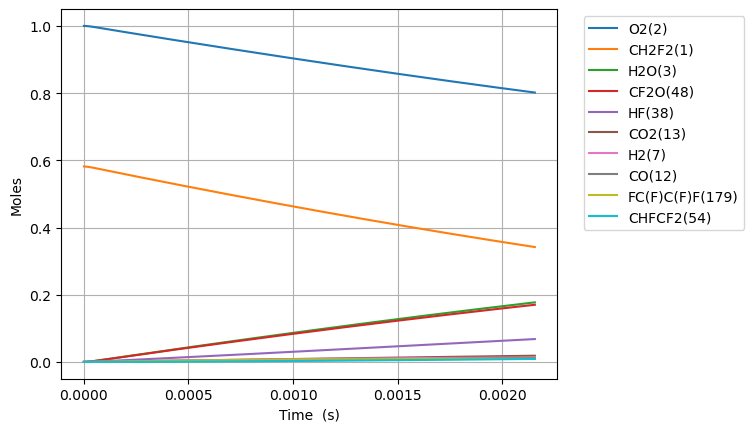

The table this chart was drawn from, first rows:
Time (s), Volume (m^3), N2, Ne, CH2F2(1), O2(2), H2O(3), OH(4), HF(38), CHF(40), CHF2(81), FC1OO1(129), [O]C([O])F(131), H(5), CFO2(136), CO2(13), F(37), HO2(10), [O]OC(F)F(168), H2(7), O(6), CF2O(48), CHFO(46), FC(F)C(F)F(179)
0.0, 0.1448, 3.76, 0.0, 0.5817, 1.0, 0.0, 0.0, 0.0, 0.0, 0.0, 0.0, 0.0, 0.0, 0.0, 0.0, 0.0, 0.0, 0.0, 0.0, 0.0, 0.0, 0.0, 0.0
2.229060295072328e-17, 0.1448, 3.76, 0.0, 0.5817, 1.0, 4.193258206835256e-39, 3.421384557241074e-29, 1.9636865946275404e-16, 1.963686594410659e-16, 1.3760234329452757e-17, 1.9616424397320363e-31, 2.5864060470893784e-30, 2.1637472947215563e-26, 2.1618010294214856e-26, 5.417879749286134e-36, 5.8312542326939207e-33, 1.3760234329965423e-17, 4.952471212110137e-28, 7.437731571466761e-20, 2.797490402867264e-26, 3.422340709174877e-29, 6.738119746589182e-29, 8.51510444274984e-37
6.241368826202518e-17, 0.1448, 3.76, 0.0, 0.5817, 1.0, 4.978236242042875e-38, 2.06651631739868e-28, 5.49832246495711e-16, 5.498322463647146e-16, 3.8528656120743584e-17, 1.1848333161331463e-30, 1.5621890543780587e-29, 1.3062761750222834e-25, 1.3057278213223086e-25, 6.4321068363303e-35, 3.525237235861182e-32, 3.8528656123902805e-17, 2.9912926108844618e-27, 2.0825648400106923e-19, 7.855673909513379e-26, 2.06709379215492e-28, 4.0698243265179e-28, 5.143123890872271e-36
1.4265985888462898e-16, 0.1448, 3.76, 0.0, 0.5817, 1.0, 4.887662072440144e-37, 9.94938696483312e-28, 1.2567594205616238e-15, 1.2567594199309321e-15, 8.806549969642874e-17, 5.704475452760857e-30, 7.52126581397778e-29, 6.287786793732049e-25, 6.286517386833654e-25, 6.315080629499106e-34, 1.7004682497584754e-31, 8.806549971177608e-17, 1.4401786266365373e-26, 4.760148205738722e-19, 1.8062844052284067e-25, 9.952166839479967e-28, 1.959445221675185e-27, 2.4761935600586293e-35
3.031522001298366e-16, 0.1448, 3.76, 0.0, 0.5817, 1, 4.3230821246800974e-36, 4.345159082484777e-27, 2.6706137686934447e-15, 2.670613765939048e-15, 1.871391868202129e-16, 2.491305777737089e-29, 3.2847326098149895e-28, 2.745763892245778e-24, 2.745487300417129e-24, 5.585617293159531e-33, 7.454667902409182e-31, 1.8713918688751658e-16, 6.28963842031394e-26, 1.0115314937194783e-18, 3.8840396884045733e-25, 4.34637275975816e-27, 8.557412071627789e-27, 1.0814194811737372e-34
6.241368826202519e-16, 0.1448, 3.76, 0.0, 0.5817, 1, 3.633811637878897e-35, 1.8140187175589668e-26, 5.498322464957066e-15, 5.498322453458e-15, 3.852865609574366e-16, 1.0400807128775318e-28, 1.3713097231799035e-27, 1.1462466659207915e-23, 1.1461868995459289e-23, 4.6950478807712053e-32, 3.135808515397497e-30, 3.8528656123897337e-16, 2.625800219501452e-25, 2.082564840010696e-18, 8.184835295890168e-25, 1.8145250971999678e-26, 3.572551083755157e-26, 4.514719281906379e-34
1.2661062476010823e-15, 0.1448, 3.76, 0.0, 0.5817, 1, 2.9792193543587416e-34, 7.410861100655642e-26, 1.1153739857484233e-14, 1.1153739810506795e-14, 7.815813087905064e-16, 4.249147469792374e-28, 5.6022355609956734e-27, 4.682680143555631e-23, 4.6825474488231446e-23, 3.8492838944798457e-31, 1.3003919547481525e-29, 7.815813099417904e-16, 1.072725059899661e-24, 4.2246315325931995e-18, 1.7367566856555556e-24, 7.412927320089106e-26, 1.4595036846063616e-25, 1.8444148976979314e-33
2.550044977562743e-15, 0.1448, 3.76, 0.0, 0.5817, 1, 2.4126507396372125e-33, 2.9955907613030816e-25, 2.2464574642538254e-14, 2.2464574452647936e-14, 1.5741708026911346e-15, 1.717636718535564e-27, 2.2645033989666515e-26, 1.8927918697839856e-22, 1.8927605241564134e-22, 3.1172498631259977e-30, 5.412521464057866e-29, 1.5741708073470384e-15, 4.336126145314092e-24, 8.508764917758845e-18, 3.805759280995249e-24, 2.996423933716775e-25, 5.899547226890545e-25, 7.455458387771502e-33
5.117922437486065e-15, 0.1448, 3.76, 0.0, 0.5817, 1, 1.9419138914182921e-32, 1.2045156512873674e-24, 4.5086244212645057e-14, 4.508624344910443e-14, 3.15934978343035e-15, 6.907051341176212e-27, 9.105389866192236e-26, 7.610788141882534e-22, 7.610706642868348e-22, 2.5090338296425792e-29, 2.301909901688569e-28, 3.1593498021559896e-15, 1.7435372031751646e-23, 1.7077031688095623e-17, 8.873590763932508e-24, 1.2048490365279399e-24, 2.3721819760132913e-24, 2.997837968107986e-32
1.0253677357332708e-14, 0.1448, 3.76, 0.0, 0.5817, 1, 1.5582679019275555e-31, 4.8306607817373254e-24, 9.032958335285366e-14, 9.032958029071428e-14, 6.329707716660637e-15, 2.7704452813820074e-26, 3.651605458137293e-25, 3.052257430413308e-21, 3.0522336180859706e-21, 2.0133415468933367e-28, 1.0238782941905936e-27, 6.329707791767716e-15, 6.992363608743871e-23, 3.42135652288146e-17, 2.2728568174289053e-23, 4.8319847337960055e-24, 9.513510573638508e-24, 1.202291923917097e-31
2.0525187197025995e-14, 0.1448, 3.76, 0.0, 0.5817, 1, 1.2485174609953811e-30, 1.9347954167151197e-23, 1.8081626163325095e-13, 1.808162493687218e-13, 1.2670423470128867e-14, 1.1099505943982682e-25, 1.462496285736847e-24, 1.2224931608553373e-20, 1.2224853693840658e-20, 1.6131231193878109e-27, 4.907577859452284e-27, 1.2670423770966492e-14, 2.8005923269308546e-22, 6.848663231062205e-17, 6.531585497652293e-23, 1.9353152169654818e-23, 3.8103663424851715e-23, 4.81563761279425e-31
4.1068206876412566e-14, 0.1448, 3.76, 0.0, 0.5817, 1, 9.995841579116843e-30, 7.744315506763417e-23, 3.617896181939659e-13, 3.617895691038898e-13, 2.5351854525097598e-14, 4.445315847436124e-25, 5.853391775327191e-24, 4.893154373533015e-20, 4.893126450140138e-20, 1.2914791177247199e-26, 2.610105802329726e-26, 2.5351855729265513e-14, 1.1209665347857819e-21, 1.3703276647721704e-16, 2.1000035013562723e-22, 7.746312238548683e-23, 1.525139460875541e-22, 1.9276691766752122e-30
8.215424623518572e-14, 0.1448, 3.76, 0.0, 0.5817, 1, 7.99988786341228e-29, 3.0988082643737046e-22, 7.237363313150771e-13, 7.237361348908527e-13, 5.071471482717753e-14, 1.7808023288100165e-24, 2.3417953125784932e-23, 1.9578979097257671e-19, 1.9578872060797844e-19, 1.0335754397887601e-25, 1.5611804239376017e-25, 5.0714719645470884e-14, 4.485324253733115e-21, 2.741250348343449e-16, 7.374137756978039e-22, 3.0995401360531286e-22, 6.102543739451165e-22, 7.714461147845466e-30
1.6432632495273203e-13, 0.1448, 3.76, 0.0, 0.5817, 1, 6.40140846252428e-28, 1.2397837518107882e-21, 1.447629757556024e-12, 1.4476289717314057e-12, 1.0144042820001445e-13, 7.141140821300575e-24, 9.366116019298552e-23, 7.832861205924827e-19, 7.832817857224756e-19, 8.270168099490207e-25, 1.0380689112352704e-24, 1.0144044747632274e-13, 1.7944201584595488e-20, 5.483095717404918e-16, 2.7444563599533116e-21, 1.2400228741891152e-21, 2.4414143173117875e-21, 3.0873057888654183e-29
3.286704823878246e-13, 0.1448, 3.76, 0.0, 0.5817, 1, 5.122065405282599e-27, 4.960007967286985e-21, 2.895416610032817e-12, 2.8954134664799808e-12, 2.028918260212541e-13, 2.870097044648328e-23, 3.7446806627912106e-22, 3.1333960660509614e-18, 3.133377447001354e-18, 6.6167534402177984e-24, 7.460671963893814e-24, 2.0289190313188497e-13, 7.178251929001946e-20, 1.0966786470894667e-15, 1.0567708397461874e-20, 4.9605351030321425e-21, 9.766447654746498e-21, 1.2358380842418206e-28
6.573587972580098e-13, 0.1448, 3.76, 0.0, 0.5817, 1, 4.09857068993256e-26, 1.9844594119867937e-20, 5.790990314966005e-12, 5.790977740254686e-12, 4.0579450597285866e-13, 1.1587959633077437e-22, 1.4962791810843037e-21, 1.2534068666170284e-17, 1.2533982248681687e-17, 5.293639247261675e-23, 5.630670185361294e-23, 4.0579481441919577e-13, 2.8714073065779403e-19, 2.193416810087051e-15, 4.14533114279469e-20, 1.9843267074908654e-20, 3.906734493177526e-20, 4.950075840217704e-28
1e-12, 0.1448, 3.76, 0.0, 0.5817, 1, 1.9058958507983577e-25, 5.0891595326306153e-20, 8.809481730653442e-12, 8.8094494926918e-12, 6.173102060492026e-13, 3.0153491042629233e-22, 3.829161603054977e-21, 3.2133709073242204e-17, 3.21334359579927e-17, 2.460828343524586e-22, 2.546784577461401e-22, 6.173109967803049e-13, 7.361434864750453e-19, 3.336711789321636e-15, 1.0543215726611682e-19, 5.0873866115694254e-20, 1.0015749755221414e-19, 1.2717794600227237e-27
1.3147354269983802e-12, 0.1448, 3.76, 0.0, 0.5817, 1, 3.2800925353463086e-25, 7.941003123982235e-20, 1.158213772475087e-11, 1.1582087424975769e-11, 8.115994031675011e-13, 4.720698726222164e-22, 5.97204675329431e-21, 5.013709320559228e-17, 5.0136648597833895e-17, 4.2349882335727457e-22, 4.368941947784036e-22, 8.116006369045826e-13, 1.148578047598169e-18, 4.386893234503692e-15, 1.6420036494983409e-19, 7.93772357074457e-20, 1.5627227626686924e-19, 1.9852885947008006e-27
2.629488686479121e-12, 0.1448, 3.76, 0.0, 0.5817, 1, 2.6259582160301423e-24, 3.1788367339023763e-19, 2.316443254399563e-11, 2.3164231343596102e-11, 1.6232073471625185e-12, 1.9562154032973643e-21, 2.3783543468758257e-20, 2.005488074656672e-16, 2.005462307538284e-16, 3.38799289516646e-21, 3.440212138462166e-21, 1.6232122815665715e-12, 4.594292983237555e-18, 8.773846870800817e-15, 6.537534718048383e-19, 3.1753256903966017e-19, 6.250932006843175e-19, 7.982979199302952e-27
3.944241945959862e-12, 0.1448, 3.76, 0.0, 0.5817, 1, 7.5116659044926e-24, 6.758577893272163e-19, 3.47467273629171e-11, 3.4746299811886126e-11, 2.4348134412038153e-12, 4.2562170533616106e-21, 5.0386909020316506e-20, 4.2616513453832775e-16, 4.261584846834734e-16, 9.687509454349261e-21, 9.795658670504342e-21, 2.4348239259679287e-12, 9.762804947495847e-18, 1.3160801688334237e-14, 1.3875211852970544e-18, 6.747886560367046e-19, 1.3283237011185253e-18, 1.703432461693568e-26
6.573748464921343e-12, 0.1448, 3.76, 0.0, 0.5817, 1, 3.456321106539042e-23, 1.8710695189439945e-18, 5.7911316999489127e-11, 5.791013495107699e-11, 4.058018233004634e-12, 1.2466989497963291e-20, 1.3822467805935327e-19, 1.178207817943305e-15, 1.178181055675912e-15, 4.451948552433518e-20, 4.478575069946943e-20, 4.058047214113339e-12, 2.6990670836202483e-17, 2.1934719198437667e-14, 3.833159843293993e-18, 1.865810391000753e-18, 3.672411114649082e-18, 4.757078817303643e-26
8.927585623003863e-12, 0.1448, 3.76, 0.0, 0.5817, 1, 7.748153288057761e-23, 3.324735476879417e-18, 7.864740243700192e-11, 7.86453038988354e-11, 5.511045330048822e-12, 2.2943219310733018e-20, 2.441459864250102e-19, 2.0917092759445414e-15, 2.0916519871330984e-15, 9.973285393681046e-20, 1.0015658020546447e-19, 5.511096774281095e-12, 4.7917027544111484e-17, 2.9788814745570324e-14, 6.804655492957697e-18, 3.3127107644759445e-18, 6.5197800049077975e-18, 8.506000140196657e-26
1e-11, 0.1448, 3.76, 0.0, 0.5817, 1, 1.0882528100646251e-22, 4.173171347690024e-18, 8.809481729675722e-11, 8.809218457517363e-11, 6.1730454271007916e-12, 2.936138840032044e-20, 3.0540166277945125e-19, 2.6241468077644633e-15, 2.6240678987026205e-15, 1.4001616928083352e-19, 1.4050397854341321e-19, 6.1731099613571794e-12, 6.011388851177803e-17, 3.336716661557562e-14, 8.537386179619902e-18, 4.156150687365378e-18, 8.179392045455408e-18, 1.0715308139755914e-25
1.1281422781086382e-11, 0.1448, 3.76, 0.0, 0.5817, 1, 1.4627777488820687e-22, 5.186963289003667e-18, 9.938348787349277e-11, 9.938021685871334e-11, 6.964066159049489e-12, 3.703042777603126e-20, 3.785957758342393e-19, 3.260353853673837e-15, 3.2602491106787784e-15, 1.8815050903493751e-19, 1.8871489075873935e-19, 6.964146334512734e-12, 7.468785901885891e-17, 3.7642922054263074e-14, 1.0607817743206076e-17, 5.163972994536997e-18, 1.0162454490477653e-17, 1.3355199642331146e-25
1.3635259939168902e-11, 0.1448, 3.76, 0.0, 0.5817, 1, 2.443249646648236e-22, 7.434787977856478e-18, 1.2011957330905474e-10, 1.2011488877519546e-10, 8.417081088354412e-12, 5.47502027263193e-20, 5.395499970622239e-19, 4.6692432276329435e-15, 4.6690721529223805e-15, 3.1405367607046966e-19, 3.1470953151145517e-19, 8.417195895073949e-12, 1.0696178756230737e-16, 4.549704264114977e-14, 1.519497369152565e-17, 7.396068808801758e-18, 1.4554005119244548e-17, 1.9262641547967153e-25
1.8342934255333942e-11, 0.1448, 3.76, 0.0, 0.5817, 1, 5.211565890072167e-22, 1.2811282550109567e-17, 1.6159174417817667e-10, 1.6158368357373523e-10, 1.1323097515981508e-11, 9.912341467685488e-20, 9.208109328813395e-19, 8.034228296843184e-15, 8.033873094227726e-15, 6.69166194148063e-19, 6.697792461667047e-19, 1.1323295017723482e-11, 1.8404375787910727e-16, 6.120532040868859e-14, 2.6157554751508235e-17, 1.2727925547685054e-17, 2.5042852880430292e-17, 3.3567878200528726e-25
2.305060857149898e-11, 0.1448, 3.76, 0.0, 0.5817, 1, 9.475976679244192e-22, 1.9621273666050098e-17, 2.0306391504422036e-10, 2.030515869532857e-10, 1.4229092146083914e-11, 1.588518124037185e-19, 1.397125216884781e-18, 1.2287652302632704e-14, 1.2287018330565824e-14, 1.2154739502035706e-18, 1.215505510015387e-18, 1.422939414386894e-11, 2.8147559109725695e-16, 7.691366590319786e-14, 4.002690972910972e-17, 1.9468827501673772e-17, 3.830117225989433e-17, 5.199639140363277e-25
2.775828288766402e-11, 0.1448, 3.76, 0.0, 0.5817, 1, 1.5679286311948169e-21, 2.796765814327788e-17, 2.4453608590733493e-10, 2.4451853875742403e-10, 1.7135063524624516e-11, 2.365148460328699e-19, 1.97252631612322e-18, 1.748944860094877e-14, 1.7488414429569487e-14, 2.00907853754554e-18, 2.0075968224315532e-18, 1.7135493275617563e-11, 4.006293303468519e-16, 9.262209899866619e-14, 5.700530773996065e-17, 2.771440155873881e-17, 5.4515859405158746e-17, 7.497132236108854e-25
3.71736315199941e-11, 0.1448, 3.76, 0.0, 0.5817, 1, 3.6215905284247275e-21, 4.939517792670052e-17, 3.27480427627671e-10, 3.274495342845993e-10, 2.294693533254969e-11, 4.561103268478392e-19, 3.4115483986870463e-18, 3.079119250291691e-14, 3.078885627288414e-14, 4.628569902702254e-18, 4.618156211889601e-18, 2.2947691568217563e-11, 7.053125082703105e-16, 1.2403933086910386e-13, 1.0050266035643607e-16, 4.880735673614862e-17, 9.598010930115927e-17, 1.3573019949244107e-24
4.6588980152324176e-11, 0.1448, 3.76, 0.0, 0.5817, 1, 6.96891164875304e-21, 7.715429903595491e-17, 4.1042476934397233e-10, 4.10376664133703e-10, 2.8758712934077854e-11, 7.697449417866474e-19, 5.2204178227274524e-18, 4.7945279773755675e-14, 4.794084965046102e-14, 8.885050760605235e-18, 8.854057215067536e-18, 2.875988991097464e-11, 1.0982204976831002e-15, 1.554571426442044e-13, 1.567196068735146e-16, 7.602068859553021e-17, 1.4945432110485896e-16, 2.17046685477214e-24
6.541967741698434e-11, 0.1448, 3.76, 0.0, 0.5817, 1, 1.9259540335071033e-20, 1.519794564634941e-16, 5.763134528038538e-10, 5.762193194907642e-10, 4.038198618771242e-11, 1.7433329439220583e-18, 9.849605866900743e-18, 9.381668900893191e-14, 9.380470085772321e-14, 2.441715084534768e-17, 2.427064670088321e-17, 4.038428683825516e-11, 2.1488170631105758e-15, 2.1829525285145376e-13, 3.0763400914606566e-16, 1.488455655173038e-16, 2.9245538924948786e-16, 4.483199636427882e-24
9.999999999999999e-11, 0.1448, 3.76, 0.0, 0.5817, 1, 7.107774226210223e-20, 3.580966470904684e-16, 8.809481731527637e-10, 8.807292224185681e-10, 6.172576277111589e-11, 5.037487045153124e-18, 2.1393612627394865e-17, 2.1819715499393058e-13, 2.1815405320121893e-13, 8.904746012949529e-17, 8.808570665275938e-17, 6.173110237630313e-11, 4.9971291529152325e-15, 3.3370271700797816e-13, 7.200396027850752e-16, 3.4659894708721985e-16, 6.802397742902657e-16, 1.1499720009537432e-23
1.0308107194630465e-10, 0.1448, 3.76, 0.0, 0.5817, 1, 7.753221795306355e-20, 3.8077822880134333e-16, 9.080908202301424e-10, 9.078582169905219e-10, 6.362741058833429e-11, 5.4256259342910346e-18, 2.2613354620747064e-17, 2.3180135415823533e-13, 2.317543974164995e-13, 9.707443763536245e-17, 9.600215424225375e-17, 6.363308224557226e-11, 5.308648924086158e-15, 3.4398620965869323e-13, 7.65282937144487e-16, 3.6824063512221667e-16, 7.226555138756343e-16, 1.2298878782718636e-23
1.7840386100494527e-10, 0.1448, 3.76, 0.0, 0.5817, 1, 4.2457252503434563e-19, 1.1704755072568177e-15, 1.5716455623171659e-09, 1.5709503997415585e-09, 1.1011381911546059e-10, 2.1905595757882962e-17, 5.88000547834308e-17, 6.926409807995609e-13, 6.923932910764245e-13, 5.179395414217277e-16, 5.0702879282529685e-16, 1.1013068400321496e-10, 1.585880425700043e-14, 5.954657679868856e-13, 2.3191713828249353e-15, 1.103168346382843e-15, 2.159723316512999e-15, 4.4284007202582876e-23
2.5372665006358587e-10, 0.1448, 3.76, 0.0, 0.5817, 1, 1.209271299062692e-18, 2.4231211354641078e-15, 2.235200323437701e-09, 2.2337951619770293e-09, 1.56594372754585e-10, 5.2697169513656297e-17, 1.0585953130404795e-16, 1.3998379814811692e-12, 1.3991484533952097e-12, 1.4481618207370924e-15, 1.407376462509345e-15, 1.5662830650572096e-10, 3.204411744300756e-14, 8.47125850791984e-13, 4.744391410519543e-15, 2.2343535382342136e-15, 4.3654886507615514e-15, 1.0274776408408319e-22
3.290494391222265e-10, 0.1448, 3.76, 0.0, 0.5817, 1, 2.6212981190744656e-18, 4.166857044265213e-15, 2.898755120053344e-09, 2.896392590575029e-09, 2.0306916630729346e-10, 1.0014502066583581e-16, 1.6015946811380377e-16, 2.3532018251068323e-12, 2.35173631878631e-12, 3.0859837067967646e-15, 2.9788269004939674e-15, 2.031259583493604e-10, 5.385692867058635e-14, 1.0990367641841293e-12, 8.068706176306164e-15, 3.763662467936587e-15, 7.339683099762478e-15, 1.9422034334362368e-22
4.043722281808671e-10, 0.1448, 3.76, 0.0, 0.5817, 1, 4.867489665419984e-18, 6.430746948675247e-15, 3.562309973882378e-09, 3.558742776010931e-09, 2.49538302433182e-10, 1.6591791687530373e-16, 2.1910936840365665e-16, 3.5525344226440334e-12, 3.549862905262648e-12, 5.636112732651469e-15, 5.404370287280458e-15, 2.4962364841354905e-10, 8.128932410592469e-14, 1.3512711329493361e-12, 1.2320786348467245e-14, 5.692885251974126e-15, 1.1082026318524152e-14, 3.2544995000420313e-22
5.550178062981484e-10, 0.1448, 3.76, 0.0, 0.5817, 1, 1.2691485100580878e-17, 1.2626597472119866e-14, 4.889419960008262e-09, 4.88270175372825e-09, 3.4246000903165633e-10, 3.558275502540859e-16, 3.45670427137298e-16, 6.688368760400775e-12, 6.681641116050787e-12, 1.423102658907317e-14, 1.3468646095646454e-14, 3.4261917608747176e-10, 1.5298362140496852e-13, 1.856979209696952e-12, 2.3714392153495803e-14, 1.0756980578131571e-14, 2.0870113932523292e-14, 7.3218834747106665e-22
7.056633844154296e-10, 0.1448, 3.76, 0.0, 0.5817, 1, 2.653816439561657e-17, 2.1243282857755658e-14, 6.216530538591886e-09, 6.205672822432937e-09, 4.3536039746040095e-10, 6.283040026915696e-16, 4.763426012864458e-16, 1.0805745789874913e-11, 1.079212363061281e-11, 2.8870629088908835e-14, 2.6981160500194187e-14, 4.3561496061780293e-10, 2.4706387594711875e-13, 2.3648315767040735e-12, 3.9154662883591396e-14, 1.7438763898194055e-14, 3.3727489891245436e-14, 1.3770451281720213e-21
8.563089625327109e-10, 0.1448, 3.76, 0.0, 0.5817, 1, 4.854468198193534e-17, 3.252524658283394e-14, 7.543642052837347e-09, 7.527656747589485e-09, 5.282404922604048e-10, 9.857404301163474e-16, 6.072933217506086e-16, 1.590298381233916e-11, 1.5878828372995878e-11, 5.1275345641357474e-14, 4.7319142622300306e-14, 5.286110767332324e-10, 3.6346398526156856e-13, 2.875439529409289e-12, 5.888272138356247e-14, 2.5749179800687335e-14, 4.9651769894723904e-14, 2.3169254314096506e-21
9.999999999999999e-10, 0.1448, 3.76, 0.0, 0.5817, 1, 7.93004607586087e-17, 4.599178042826182e-14, 8.809488841296277e-09, 8.787692251869388e-09, 6.168148894042664e-10, 1.4056965648785345e-15, 7.325555204043387e-16, 2.167642950456966e-11, 2.1638113041601765e-11, 8.144206805221432e-14, 7.424336658866878e-14, 6.173144116662449e-10, 4.952288557304277e-13, 3.3655980555864093e-12, 8.191430375956851e-14, 3.5201569239609545e-14, 6.769653350497068e-14, 3.54005722451813e-21
1.006954540649992e-09, 0.1448, 3.76, 0.0, 0.5817, 1, 8.106717238361666e-17, 4.6714288279597354e-14, 8.870754933928454e-09, 8.84865428779879e-09, 6.211013988615925e-10, 1.4279771312828049e-15, 7.386285885801495e-16, 2.1978414028175917e-11, 2.1939298139972985e-11, 8.314618820977027e-14, 7.575242833594733e-14, 6.216075983830184e-10, 5.021188962481439e-13, 3.3894080324158914e-12, 8.31370791088613e-14, 3.569698453791235e-14, 6.864058832593349e-14, 3.6082149453085e-21
1.1576001187672733e-09, 0.1448, 3.76, 0.0, 0.5817, 1, 1.26641129589676e-16, 6.404533603091234e-14, 1.0197869688127365e-08, 1.0168666181357162e-08, 7.139442788586375e-10, 1.954472558732202e-15, 8.710470964401767e-16, 2.903041143941918e-11, 2.8971144927228834e-11, 1.2613500093201167e-13, 1.1342660709872337e-13, 7.146045974446046e-10, 6.629657733940923e-13, 3.907325138838505e-12, 1.1214946694499977e-13, 4.7288965526579974e-14, 9.069164246874409e-14, 5.3057972538930355e-21
1.3082456968845547e-09, 0.1448, 3.76, 0.0, 0.5817, 1, 1.8799221275316777e-16, 8.474839183823624e-14, 1.1524986888999543e-08, 1.1487693152166228e-08, 8.067703476054932e-10, 2.5653908182842215e-15, 1.0041618824035316e-15, 3.705738276567856e-11, 3.6972030924640116e-11, 1.8185816298964866e-13, 1.6138449994908014e-13, 8.076021443180552e-10, 8.459435006338903e-13, 4.429766841745824e-12, 1.4614675344294884e-13, 6.053055127219458e-14, 1.1580267523611402e-13, 7.463507673242058e-21
1.5292332720460951e-09, 0.1448, 3.76, 0.0, 0.5817, 1, 3.1259442312073986e-16, 1.2170621857967057e-13, 1.3471789955192122e-08, 1.3420842036055563e-08, 9.429125725078822e-10, 3.614956854509901e-15, 1.1994362519165637e-15, 5.059321062845758e-11, 5.045728267471831e-11, 2.9005933782395314e-13, 2.5247055703345167e-13, 9.440248285521242e-10, 1.1542756351490222e-12, 5.205561133263784e-12, 2.0551814181534017e-13, 8.295076013853424e-14, 1.581709907980224e-13, 1.1575275354535906e-20
1.7502208472076356e-09, 0.1448, 3.76, 0.0, 0.5817, 1, 4.872230566487885e-16, 1.6715264281695374e-13, 1.541860176733765e-08, 1.535187534580157e-08, 1.0790255417563285e-09, 4.847219503435226e-15, 1.393906971074531e-15, 6.621853841792203e-11, 6.601528651436624e-11, 4.3431915097675427e-13, 3.708608128240423e-13, 1.0804490690124739e-09, 1.5099064607563547e-12, 5.994179704777577e-12, 2.7683208333130217e-13, 1.089452016910723e-13, 2.0711197331670938e-13, 1.6966321667426393e-20
1.971208422369176e-09, 0.1448, 3.76, 0.0, 0.5817, 1, 7.225835550309546e-16, 2.2182365456212455e-13, 1.7365424702234577e-08, 1.728079540696818e-08, 1.2151136869721315e-09, 6.261716055654943e-15, 1.587857735432648e-15, 8.392824839256729e-11, 8.363855883956012e-11, 6.198030437954753e-13, 5.193439335623209e-13, 1.2168750912183594e-09, 1.9126440531533592e-12, 6.797467831286106e-12, 3.608144816555591e-13, 1.385249850383435e-13, 2.6261837072486106e-13, 2.3809846577063317e-20
2.192195997530716e-09, 0.1448, 3.76, 0.0, 0.5817, 1, 1.030338663658807e-15, 2.8644877276233473e-13, 1.931226138719461e-08, 1.920760452975814e-08, 1.3511816727615353e-09, 7.857841359923321e-15, 1.7817948332308256e-15, 1.0371725784291627e-10, 1.0331968034628296e-10, 8.51627391102325e-13, 7.004090054588142e-13, 1.3533031188351631e-09, 2.3623001604618248e-12, 7.617255686668856e-12, 4.581848223845733e-13, 1.7169812929799943e-13, 3.246829786916908e-13, 3.2278042627012005e-20
2.4131835726922563e-09, 0.1448, 3.76, 0.0, 0.5817, 1, 1.4230169722872765e-15, 3.6175819103180154e-13, 2.125911464128376e-08, 2.1132305030491735e-08, 1.4872343576473046e-09, 9.635258854135413e-15, 1.9758092224333233e-15, 1.2558047265861776e-10, 1.250512240527803e-10, 1.1349102933375437e-12, 9.163550860081363e-13, 1.4897333758397763e-09, 2.85868809716027e-12, 8.455376027406987e-12, 5.696632197884364e-13, 2.084712428073346e-13, 3.9329857408957715e-13, 4.254372440175286e-20
2.6341711478537965e-09, 0.1448, 3.76, 0.0, 0.5817, 1, 1.9140607567564407e-15, 4.4847637042477093e-13, 2.3205987477837185e-08, 2.305489921210933e-08, 1.6232767787055758e-09, 1.1593803354753604e-14, 2.169730075850936e-15, 1.4951283075576947e-10, 1.4882582015191245e-10, 1.474726104914926e-12, 1.1692432173503769e-12, 1.626166084574288e-09, 3.401624729545891e-12, 9.313648269769889e-12, 6.959640889096359e-13, 2.488493361370001e-13, 4.684579756884835e-13, 5.477890213067151e-20
2.8551587230153368e-09, 0.1448, 3.76, 0.0, 0.5817, 1, 2.517768282527693e-15, 5.473280480965736e-13, 2.5152883066358516e-08, 2.497538938235192e-08, 1.7593141300671865e-09, 1.3733273613376906e-14, 2.3634413466660136e-15, 1.755092620958342e-10, 1.7463609512695085e-10, 1.876148085400684e-12, 1.4609771782585192e-12, 1.7626014675686337e-09, 3.9909287130279455e-12, 1.0193893384893366e-11, 8.378020714347068e-13, 2.928367534139916e-13, 5.501539872471968e-13, 6.915616637063122e-20
3.076146298176877e-09, 0.1448, 3.76, 0.0, 0.5817, 1, 3.2493281172690628e-15, 6.590337520755125e-13, 2.709980473093175e-08, 2.689377784013245e-08, 1.8953517488000474e-09, 1.6053384179540307e-14, 2.55695853993781e-15, 2.035647190548806e-10, 2.0247471714654916e-10, 2.3442165623428005e-12, 1.7932732349611664e-12, 1.8990397461778685e-09, 4.626421894887827e-12, 1.109792275080619e-11, 9.958876050462524e-13, 3.40437018223695e-13, 6.383794399597936e-13, 8.584769738196976e-20
3.2971338733384172e-09, 0.1448, 3.76, 0.0, 0.5817, 1, 4.124789979816489e-15, 7.843138624552425e-13, 2.9046755928690867e-08, 2.8810066887878304e-08, 2.0313951046159924e-09, 1.8553824917586868e-14, 2.7503346297095866e-15, 2.336741492303238e-10, 2.3233435499837526e-10, 2.8839677279738142e-12, 2.167710468364993e-12, 2.035481141814975e-09, 5.3079281322125425e-12, 1.2027548231687943e-11, 1.1709309290102757e-12, 3.916532568721079e-13, 7.33127154033343e-13, 1.0502621641037579e-19
3.5181214484999575e-09, 0.1448, 3.76, 0.0, 0.5817, 1, 5.161085804660939e-15, 9.238851590829551e-13, 3.099374024449452e-08, 3.072425882101273e-08, 2.1674497848872807e-09, 2.1234309688096637e-14, 2.9435869294887187e-15, 2.658325189425983e-10, 2.6420771308778866e-10, 3.5004091508286948e-12, 2.5857116108457693e-12, 2.171925874901141e-09, 6.0352743701645155e-12, 1.2984573589551677e-11, 1.3636386734506512e-12, 4.4648811989956666e-13, 8.343899715392415e-13, 1.2686422825433672e-19
3.739109023661498e-09, 0.1448, 3.76, 0.0, 0.5817, 1, 6.376011927564087e-15, 1.0784636337267998e-12, 3.294076137604969e-08, 3.26363559365083e-08, 2.303521487551999e-09, 2.4094572114692053e-14, 3.1367020340683958e-15, 3.0003479432755283e-10, 2.980875029770995e-10, 4.1985397088885e-12, 3.0485778558665288e-12, 2.3083741657195613e-09, 6.808289828010344e-12, 1.397080146576708e-11, 1.5747166327688456e-12, 5.049440325887264e-13, 9.421607297376888e-13, 1.5153469187471591e-19
3.960096598823038e-09, 0.1448, 3.76, 0.0, 0.5817, 1, 7.788238166908499e-15, 1.2487620293554484e-12, 3.488782312536586e-08, 3.454636052535685e-08, 2.4396160056675726e-09, 2.71343461422068e-14, 3.3296672015315573e-15, 3.3627595815944315e-10, 3.339664683162866e-10, 4.983332153640527e-12, 3.5574799677459236e-12, 2.4448262336663148e-09, 7.626806766712729e-12, 1.498802725090036e-11, 1.8048673338900966e-12, 5.670231945672053e-13, 1.056432284537983e-12, 1.7921048724592075e-19
4.402071749146119e-09, 0.1448, 3.76, 0.0, 0.5817, 1, 1.1283575782264888e-14, 1.6393626986966184e-12, 3.8782084127923875e-08, 3.836010128569305e-08, 2.7118970830339532e-09, 3.375132702799761e-14, 3.715155483595338e-15, 4.1485490245673193e-10, 4.116929654012979e-10, 6.8327296137844934e-12, 4.717568148764731e-12, 2.7177425769410217e-09, 9.399686699265567e-12, 1.7122641138423e-11, 2.3251899826455364e-12, 7.020598435829433e-13, 1.3044492118657353e-12, 2.4427157237884868e-19
4.844046899469199e-09, 0.1448, 3.76, 0.0, 0.5817, 1, 1.581370581183887e-14, 2.101352159425734e-12, 4.267655539290374e-08, 4.2165499395222725e-08, 2.984340979158772e-09, 4.108305545827475e-14, 4.100062827430931e-15, 5.015293599552608e-10, 4.973295119513811e-10, 9.088059714805566e-12, 6.073293779038826e-12, 2.9906766506395918e-09, 1.1352625499697063e-11, 1.9402702746141652e-11, 2.9301890744085977e-12, 8.516146589855049e-13, 1.5783837090289523e-12, 3.234364698520365e-19
5.28602204979228e-09, 0.1448, 3.76, 0.0, 0.5817, 1, 2.155898201469031e-14, 2.64035829321896e-12, 4.657127019723255e-08, 4.596257309575831e-08, 3.2569966848645622e-09, 4.9127342741777294e-14, 4.48439795849987e-15, 5.962595090962075e-10, 5.908187791500716e-10, 1.1788468288320171e-11, 7.630525938085452e-12, 3.263630190950066e-09, 1.3484379871466655e-11, 2.1842420032782696e-11, 3.625409347943919e-12, 1.0157045383297413e-12, 1.878178891791202e-12, 4.180981207916265e-19
5.72799720011536e-09, 0.1448, 3.76, 0.0, 0.5817, 1, 2.871338063223991e-14, 3.2619764944859743e-12, 5.046626266886065e-08, 4.975134059119067e-08, 3.5299139463201686e-09, 5.788201184328268e-14, 4.86815943777473e-15, 6.990056695320619e-10, 6.921037552773684e-10, 1.4972821871433115e-11, 9.394003386178668e-12, 3.5366049257079838e-09, 1.579375101387038e-11, 2.4455932633971732e-11, 4.4163623300388e-12, 1.194348128146149e-12, 2.2037779941893856e-12, 5.29655673801873e-19
... 748 more rows
